Run: headless pygame with SDL's dummy video driver; simulated clock (each Clock.tick advances the game by its frame time, no real sleeping); random seed 0; keys injected as events and as key.get_pressed() state; no mouse input.
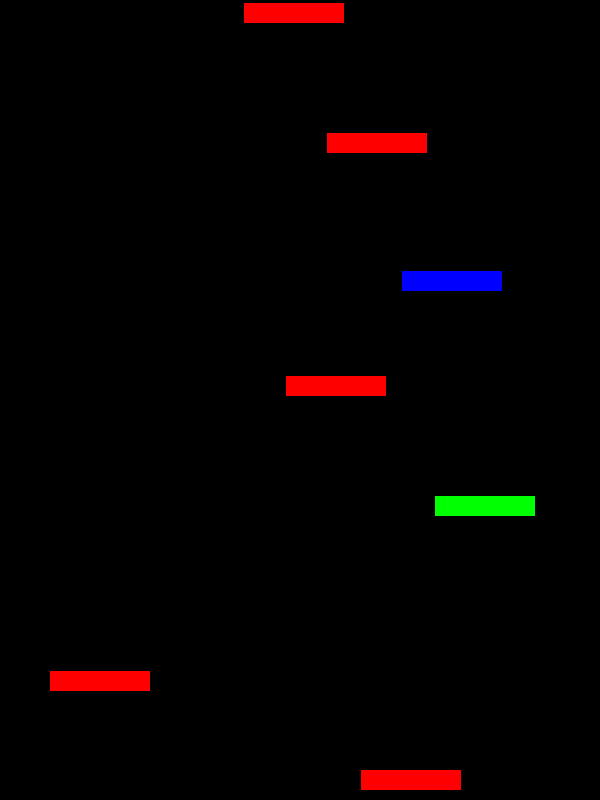
Frame 1 of 4 · flips 1–60 · no input
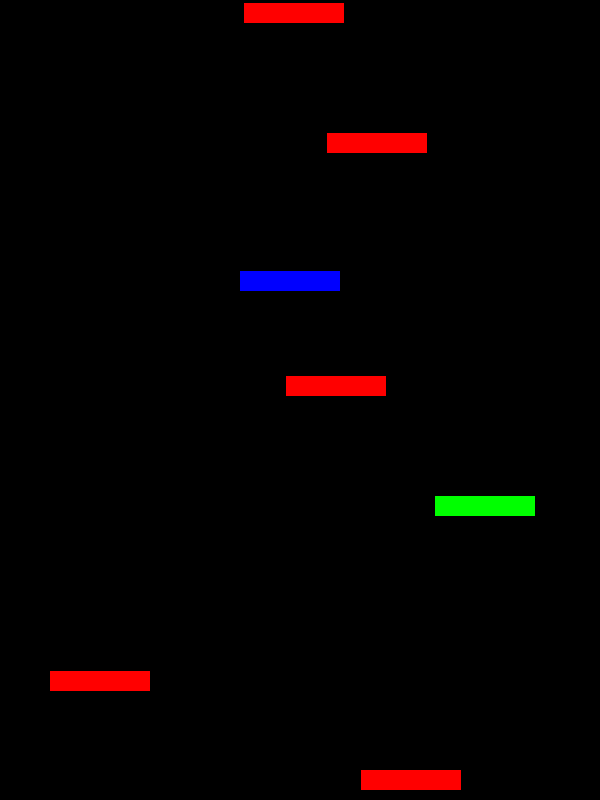
Frame 2 of 4 · flips 61–180 · tapped SPACE, RETURN · held RIGHT (→), D
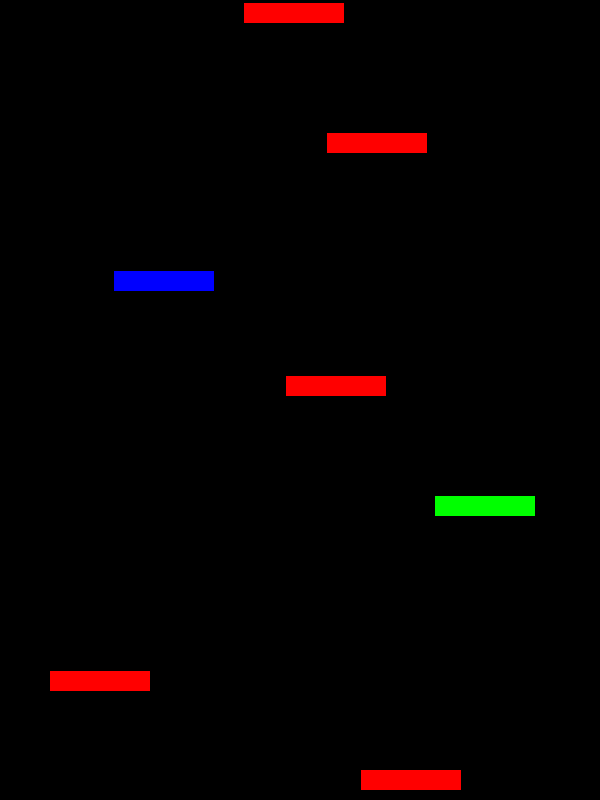
Frame 3 of 4 · flips 181–300 · held DOWN (↓), S
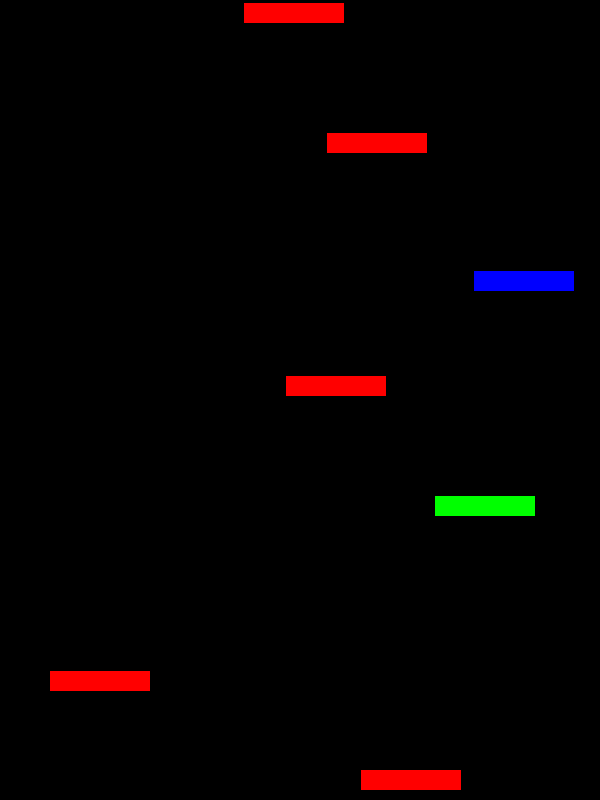
Frame 4 of 4 · flips 301–420 · held LEFT (←), A, UP (↑), W

The pygame program that drew these frames:

import pygame
from random import *

# O CODIGO DEVERÁ SOFRER ALTERAÇÕES APÓS DECIDIR OS SPRITES 

cores_plataforma = {'verde': (0,255,0),
                    'vermelho': (255,0,0),
                    'azul': (0,0,255),
                    'cores totais': ['verde', 'vermelho', 'azul']}

#CLASSE 

class plataforma:
    
    def __init__(self, X, Y, L, cor):
        self.X = X
        self.Y = Y
        self.L = L
        self.velocidade = randint(1,4)
        self.cor = cor
        if cor ==cores_plataforma['azul']: 
            self.velocida_condition =True 
        else:
            self.velocida_condition = False
        

    def desenhar(self,TELA):
        pygame.draw.rect(TELA, self.cor, (self.X, self.Y, self.L, 20))
        
    def mover_azul(self, LARGURA):
        if self.velocida_condition:
            self.X += self.velocidade
            if self.X > LARGURA - self.L or self.X < 0:
                self.velocidade *= -1


# FUNÇÕES

def gerar_plataformas(MAX_PLATAFORMAS):
    PLATAFORMAS = []
    for p in range (0,MAX_PLATAFORMAS):
        plataforma_aleatoria = choice(cores_plataforma['cores totais'])   
        PLATAFORMAS.append(plataforma_aleatoria)
    return PLATAFORMAS

def construir_mapa(LISTA_PLATAFORMAS,LARGURA,TELA):
    MULTIPLICADOR = 0
    plataformas =[]
    P_Y = ALTURA -30
    for i,p in enumerate(LISTA_PLATAFORMAS):
        P_L = 100
        P_X = randint(0, LARGURA-110)
        cor = cores_plataforma[p]
        platform = plataforma(P_X,P_Y,P_L, cor)
        plataformas.append(platform)
        platform.desenhar(TELA)
        print(plataformas)
        P_Y -= 30 + randint(30, 150)
    return plataformas    
        

# AREA DE TESTES RETIRAR QUANDO O CÓDIGO FOR FINALIZADO
LARGURA = 600
ALTURA = 800
FPS = 60
pygame.init()
TELA = pygame.display.set_mode((LARGURA, ALTURA))
clock = pygame.time.Clock()

MAX_PLATAFORMAS = 20

plataformas = gerar_plataformas(MAX_PLATAFORMAS)
plataformas = construir_mapa(plataformas, LARGURA, TELA)
rodar = True
while rodar:
    for event in pygame.event.get():
        if event.type == pygame.QUIT:
            rodar = False
    TELA.fill((0, 0, 0))    
    for plataforma in plataformas:
        plataforma.mover_azul(LARGURA) 
        plataforma.desenhar(TELA)  
    
    pygame.display.update()
    clock.tick(FPS)
pygame.quit()
